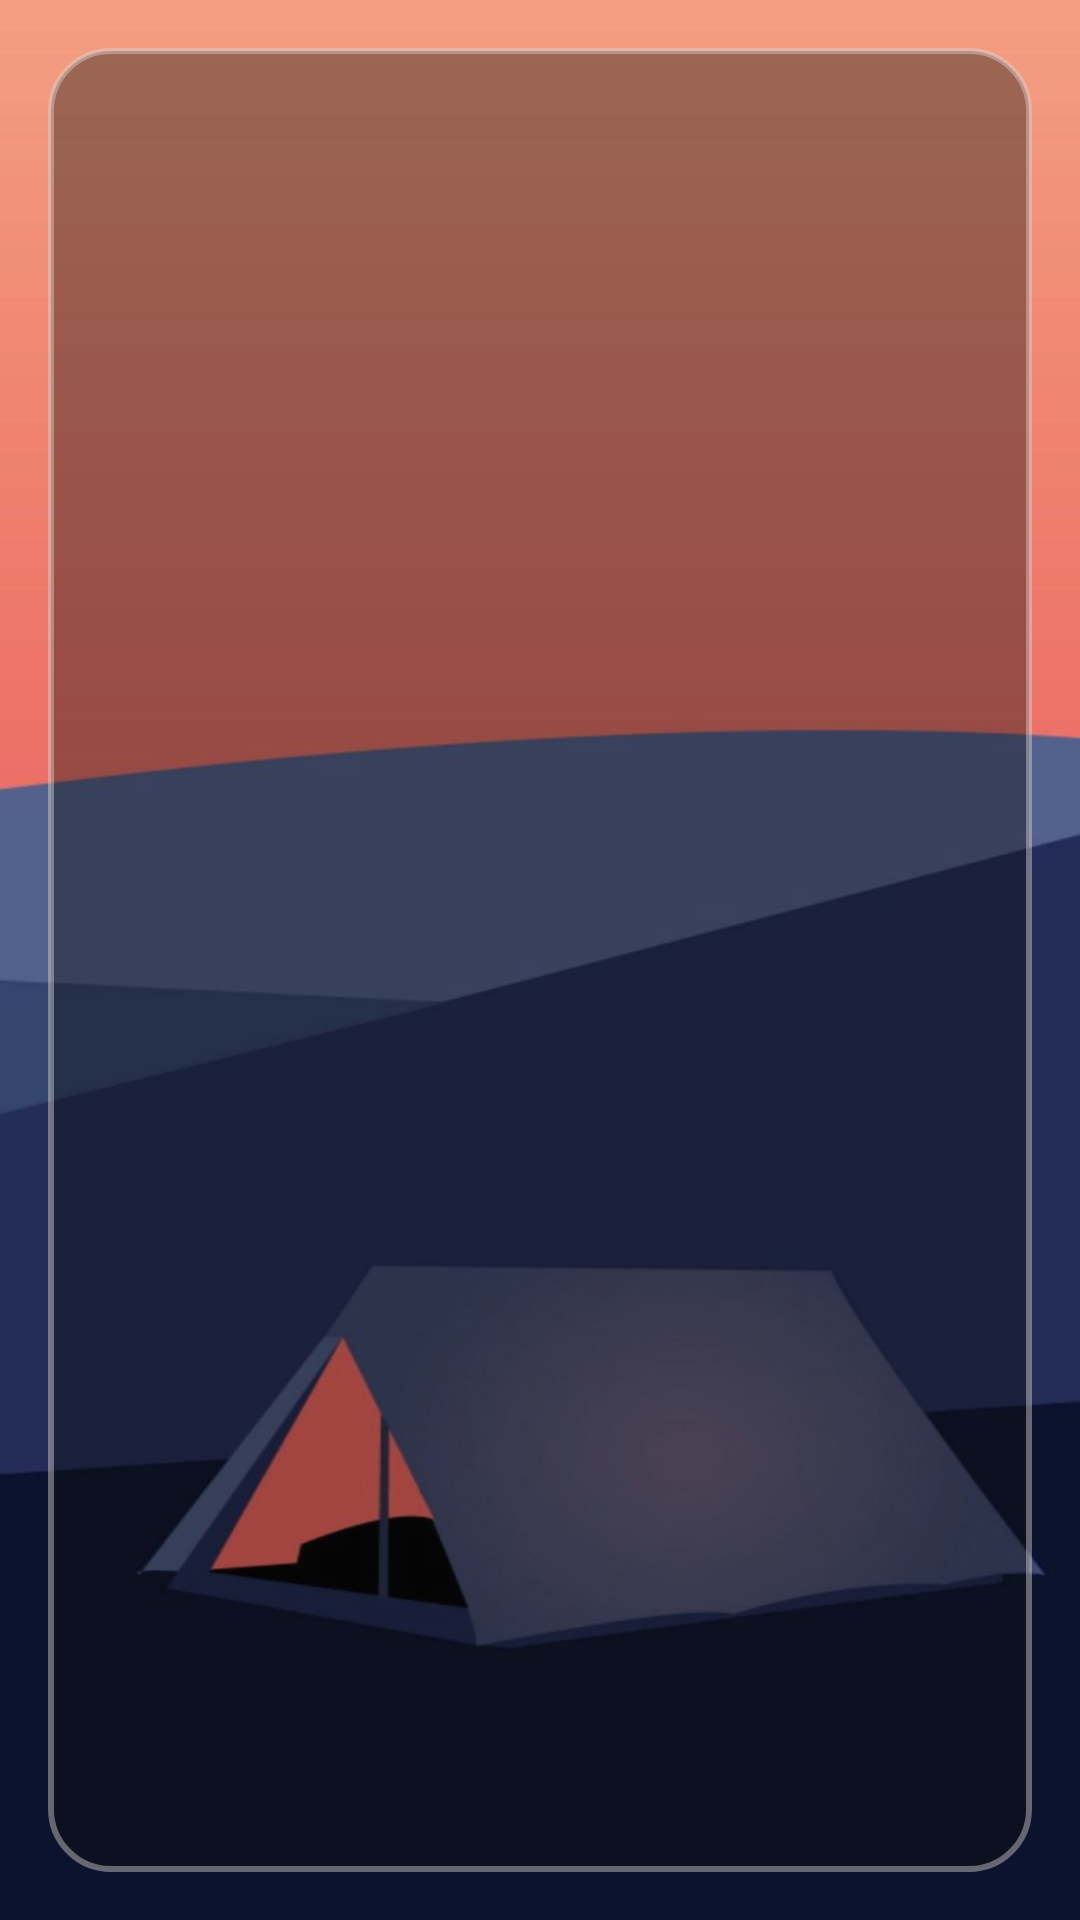

Produce the Android XML layout that renders to this screen, including the resource entries it uses.
<!-- AndroidManifest.xml: application theme Theme.IntelliScout -->
<!-- res/layout/equipment_edit_list_activity.xml -->
<?xml version="1.0" encoding="utf-8"?>
<androidx.constraintlayout.widget.ConstraintLayout xmlns:android="http://schemas.android.com/apk/res/android"
    xmlns:app="http://schemas.android.com/apk/res-auto"
    xmlns:tools="http://schemas.android.com/tools"
    android:background="@drawable/scouts_2"
    android:layout_width="match_parent"
    android:layout_height="match_parent"
    tools:context=".Equipment.ListEditEquipmentActivity">


    <ListView
        android:id="@+id/listViewEquipment"
        android:layout_width="match_parent"
        android:layout_height="match_parent"
        android:layout_marginTop="16dp"
        android:layout_marginStart="16dp"
        android:layout_marginEnd="16dp"
        android:layout_marginBottom="16dp"
        android:background="@drawable/row_style"
        app:layout_constraintStart_toStartOf="parent"
        app:layout_constraintEnd_toEndOf="parent"
        app:layout_constraintTop_toTopOf="parent"/>



</androidx.constraintlayout.widget.ConstraintLayout>
<!-- resources referenced by this layout -->
<resources>
  <!-- drawable row_style (drawable) -->
  <?xml version="1.0" encoding="utf-8"?>
  <shape xmlns:android="http://schemas.android.com/apk/res/android">
  
      <corners android:radius="20dp"/>
  
      <solid android:color="#600B0B0B"/>
  
      <stroke android:width="2dp"
          android:color="#70DAD3D3"/>
  
  </shape>
  <!-- drawable scouts_2: jpg bitmap (drawable, 22907 bytes) -->
  <style name="Theme.IntelliScout" parent="Theme.MaterialComponents.DayNight.DarkActionBar">
          
          <item name="colorPrimary">#1F54C3</item>
          <item name="colorPrimaryVariant">@color/purple_700</item>
          <item name="colorOnPrimary">@color/white</item>
          
          <item name="colorSecondary">@color/teal_200</item>
          <item name="colorSecondaryVariant">@color/teal_700</item>
          <item name="colorOnSecondary">@color/black</item>
          
          <item name="android:statusBarColor" tools:targetApi="l">?attr/colorPrimaryVariant</item>
          
      </style>
  <color name="purple_700">#FF3700B3</color>
  <color name="white">#FFFFFFFF</color>
  <color name="teal_200">#FF03DAC5</color>
  <color name="teal_700">#FF018786</color>
  <color name="black">#FF000000</color>
</resources>
